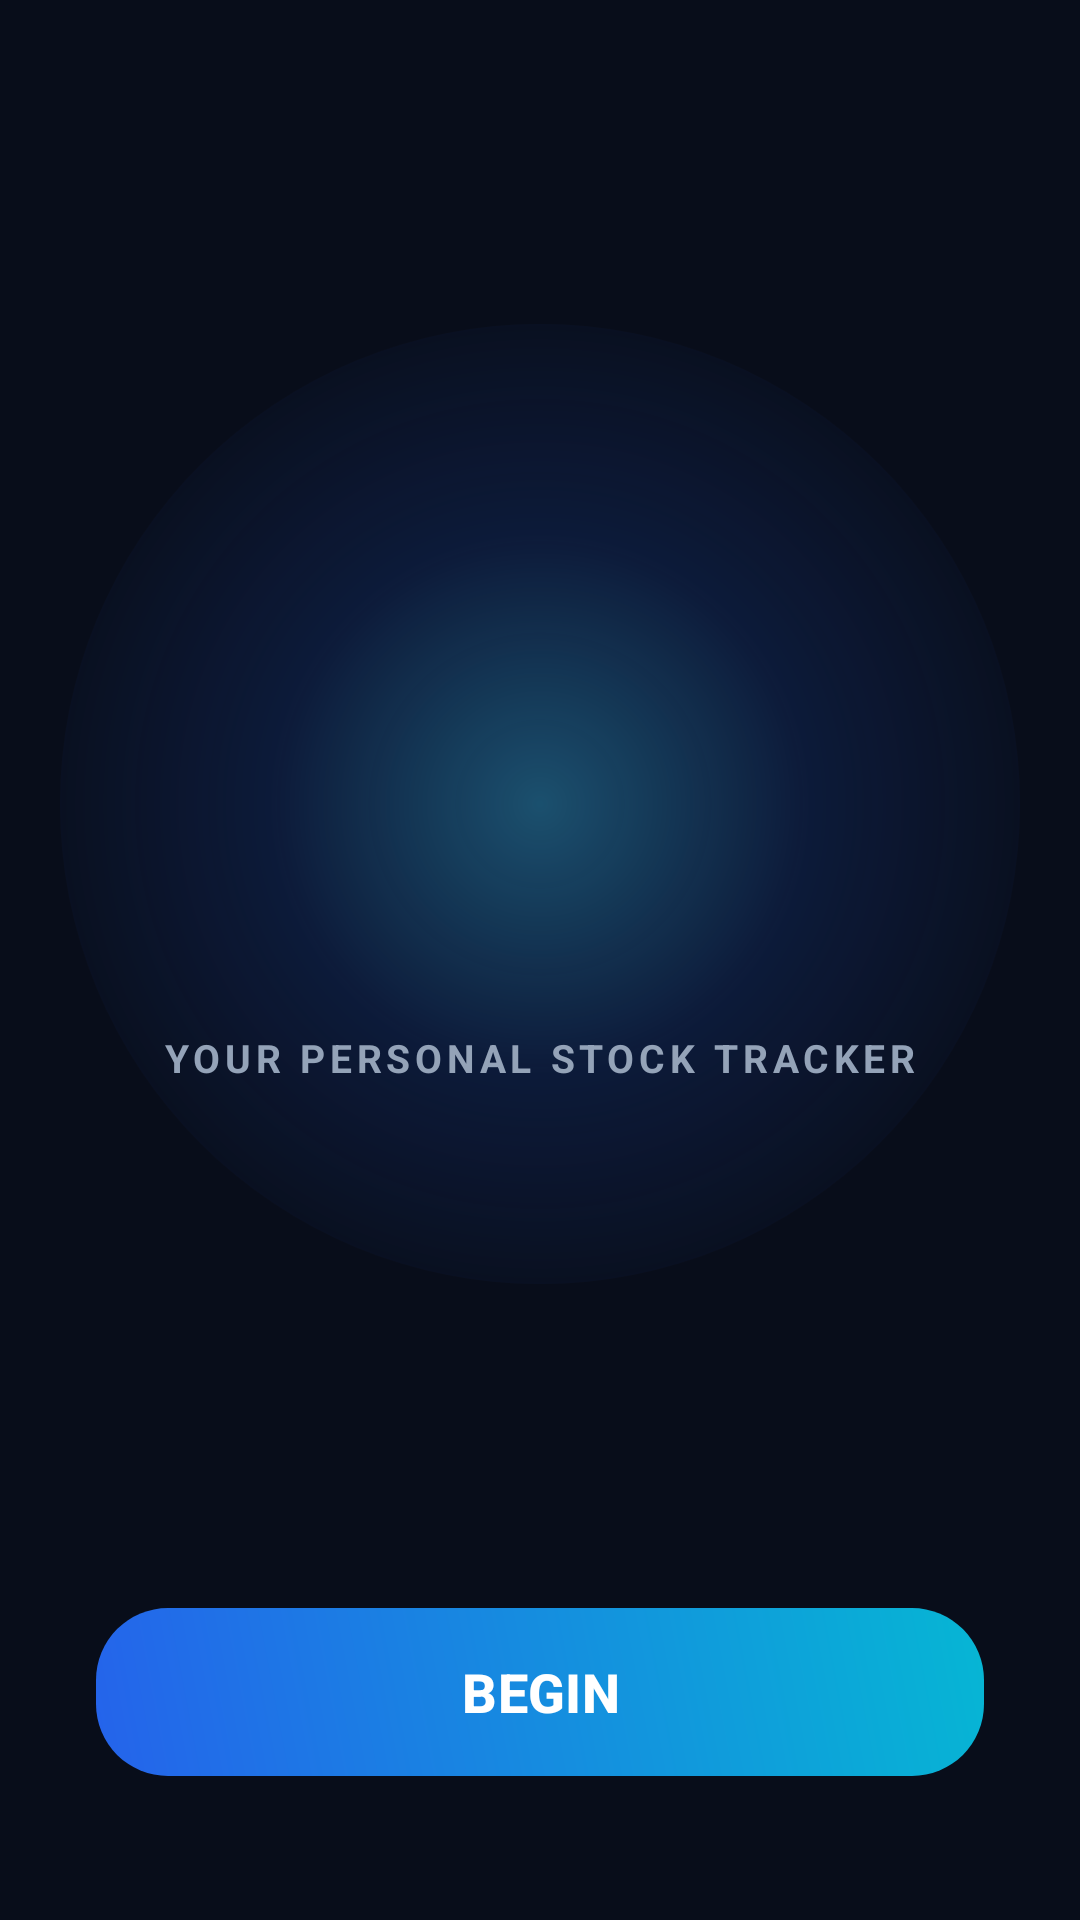

Produce the Android XML layout that renders to this screen, including the resource entries it uses.
<!-- AndroidManifest.xml: application theme Theme.PersonalStockTracker -->
<!-- res/layout/activity_splash.xml -->
<?xml version="1.0" encoding="utf-8"?>
<androidx.constraintlayout.widget.ConstraintLayout xmlns:android="http://schemas.android.com/apk/res/android"
    xmlns:app="http://schemas.android.com/apk/res-auto"
    xmlns:tools="http://schemas.android.com/tools"
    android:id="@+id/main"
    android:layout_width="match_parent"
    android:layout_height="match_parent"
    android:background="#080D1A">

    <View
        android:id="@+id/view_background_glow"
        android:layout_width="320dp"
        android:layout_height="320dp"
        android:background="@drawable/bg_radial_glow"
        app:layout_constraintBottom_toTopOf="@+id/btn_begin"
        app:layout_constraintEnd_toEndOf="parent"
        app:layout_constraintStart_toStartOf="parent"
        app:layout_constraintTop_toTopOf="parent" />

    <LinearLayout
        android:id="@+id/layout_center_content"
        android:layout_width="wrap_content"
        android:layout_height="wrap_content"
        android:gravity="center"
        android:orientation="vertical"
        android:padding="24dp"
        app:layout_constraintBottom_toTopOf="@+id/btn_begin"
        app:layout_constraintEnd_toEndOf="parent"
        app:layout_constraintStart_toStartOf="parent"
        app:layout_constraintTop_toTopOf="parent">

        <ImageView
            android:id="@+id/iv_logo"
            android:layout_width="100dp"
            android:layout_height="100dp"
            android:contentDescription="@null"
            android:src="@drawable/ic_nav_portfolio"
            app:tint="#38BDF8" />

        <TextView
            android:id="@+id/tv_welcome_title"
            android:layout_width="wrap_content"
            android:layout_height="wrap_content"
            android:layout_marginTop="24dp"
            android:gravity="center"
            android:textColor="#F8FAFC"
            android:textSize="26sp"
            tools:text="WELCOME TO APEX STOCKS" />

        <TextView
            android:id="@+id/tv_welcome_subtitle"
            android:layout_width="wrap_content"
            android:layout_height="wrap_content"
            android:layout_marginTop="10dp"
            android:gravity="center"
            android:letterSpacing="0.12"
            android:text="YOUR PERSONAL STOCK TRACKER"
            android:textColor="#94A3B8"
            android:textSize="13sp"
            android:textStyle="bold" />
    </LinearLayout>

    <com.google.android.material.button.MaterialButton
        android:id="@+id/btn_begin"
        android:layout_width="0dp"
        android:layout_height="56dp"
        android:layout_marginHorizontal="32dp"
        android:layout_marginBottom="48dp"
        android:background="@drawable/bg_cyan_button"
        android:text="BEGIN"
        android:textColor="#FFFFFF"
        android:textSize="18sp"
        android:textStyle="bold"
        app:backgroundTint="@null"
        app:layout_constraintBottom_toBottomOf="parent"
        app:layout_constraintEnd_toEndOf="parent"
        app:layout_constraintStart_toStartOf="parent" />

</androidx.constraintlayout.widget.ConstraintLayout>
<!-- resources referenced by this layout -->
<resources>
  <!-- drawable bg_cyan_button (drawable) -->
  <?xml version="1.0" encoding="utf-8"?>
  <ripple xmlns:android="http://schemas.android.com/apk/res/android"
      android:color="#33FFFFFF">
      <item>
          <shape android:shape="rectangle">
              <gradient
                  android:angle="45"
                  android:startColor="#2563EB"
                  android:endColor="#06B6D4" />
              <corners android:radius="24dp" />
          </shape>
      </item>
  </ripple>
  <!-- drawable bg_radial_glow (drawable) -->
  <?xml version="1.0" encoding="utf-8"?>
  <shape xmlns:android="http://schemas.android.com/apk/res/android"
      android:shape="oval">
      <gradient
          android:centerColor="#252563EB"
          android:endColor="#00080D1A"
          android:gradientRadius="180dp"
          android:startColor="#6038BDF8"
          android:type="radial" />
  </shape>
  <style name="Theme.PersonalStockTracker" parent="Base.Theme.PersonalStockTracker" />
  <style name="Base.Theme.PersonalStockTracker" parent="Theme.Material3.DayNight.NoActionBar">
          <item name="android:windowBackground">@color/app_bg</item>
          <item name="colorPrimary">@color/royal_blue_primary</item>
          <item name="colorSecondary">@color/gold_yellow_accent</item>
          <item name="colorPrimaryContainer">@color/royal_blue_container</item>
          <item name="colorOnPrimaryContainer">@color/text_primary</item>
          <item name="materialButtonStyle">@style/Widget.App.Button</item>
      </style>
  <color name="app_bg">#080D1A</color>
  <color name="royal_blue_primary">#2563EB</color>
  <color name="gold_yellow_accent">#F59E0B</color>
  <color name="royal_blue_container">#111A2E</color>
  <color name="text_primary">#F8FAFC</color>
  <style name="Widget.App.Button" parent="Widget.Material3.Button">
          <item name="cornerSize">20dp</item>
          <item name="backgroundTint">@color/royal_blue_primary</item>
      </style>
</resources>
